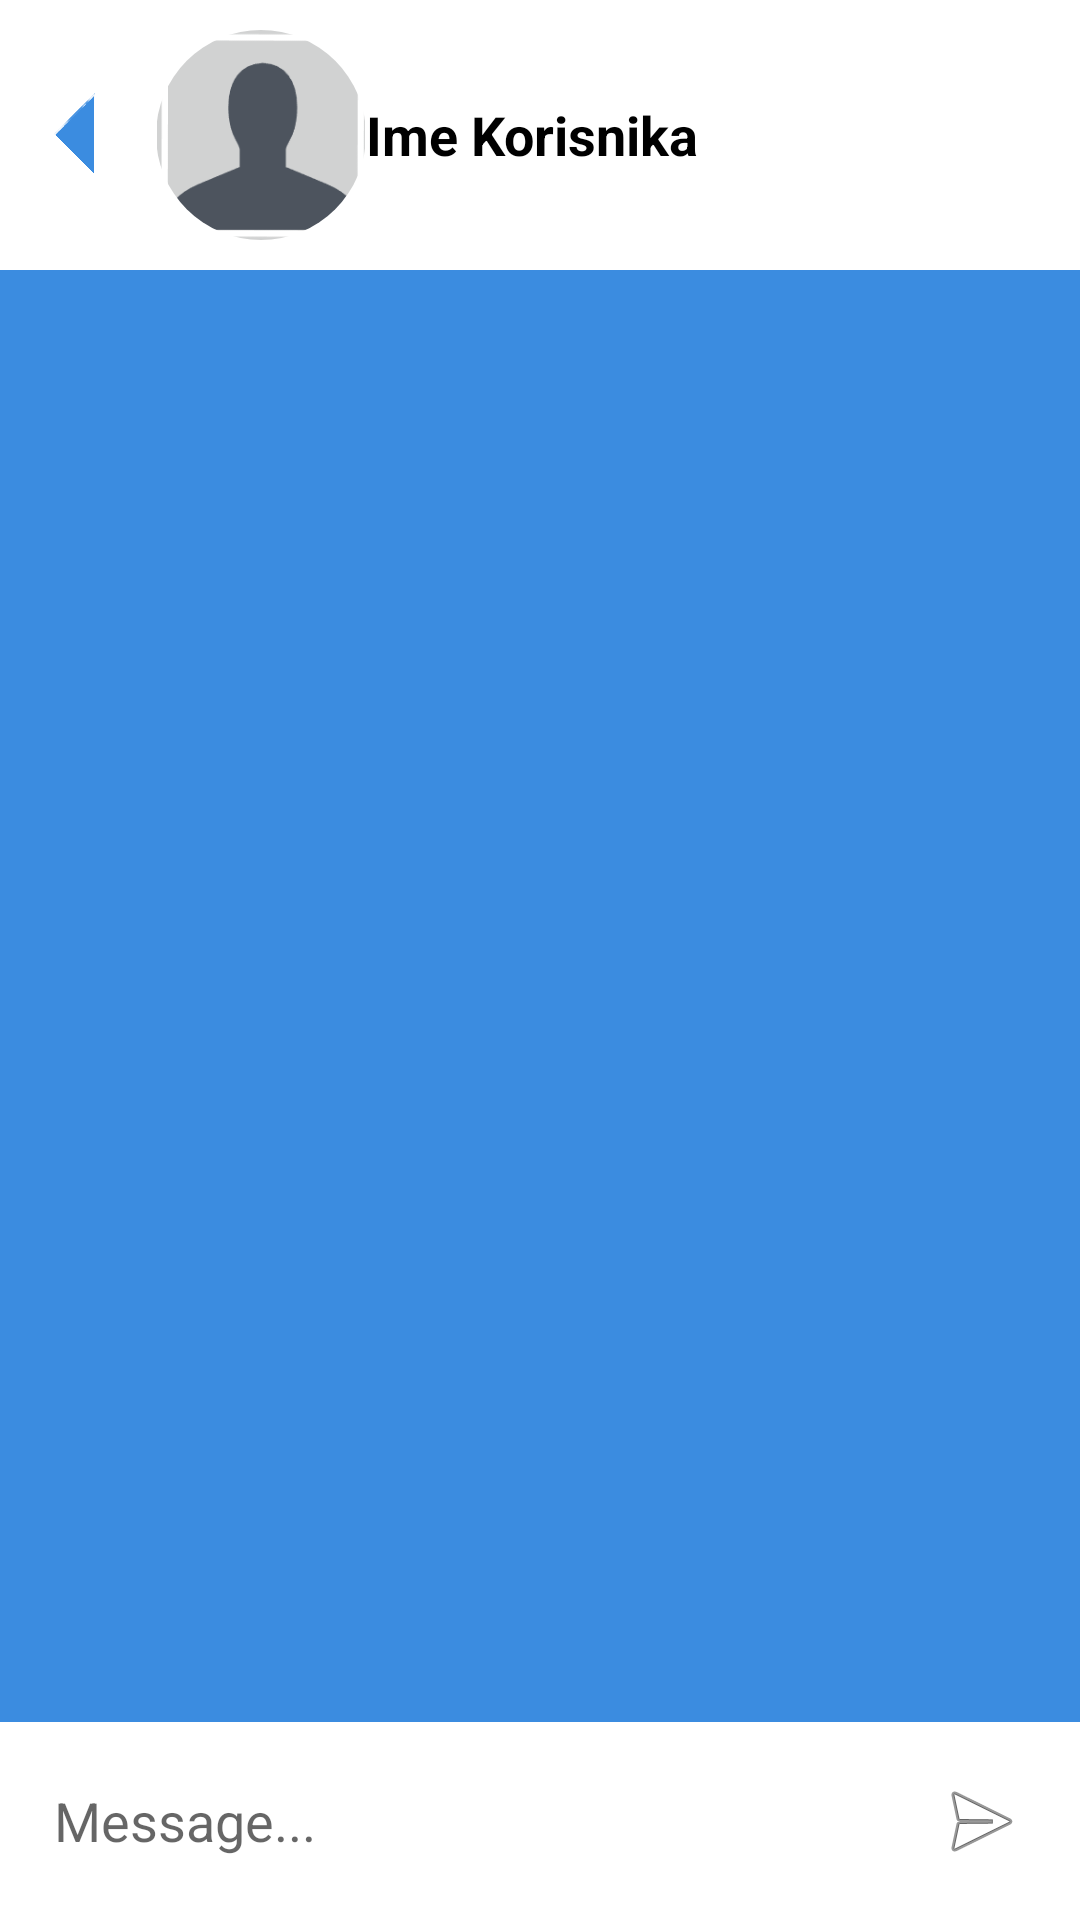

Layout XML and referenced resources for this Android screen:
<!-- AndroidManifest.xml: application theme Theme.Petly -->
<!-- res/layout/activity_chat.xml -->
<androidx.constraintlayout.widget.ConstraintLayout
    xmlns:android="http://schemas.android.com/apk/res/android"
    xmlns:app="http://schemas.android.com/apk/res-auto"
    android:id="@+id/rootLayout"
    android:layout_width="match_parent"
    android:layout_height="match_parent"
    android:background="@color/mainBlue"
    android:fitsSystemWindows="true">

    
    <LinearLayout
        android:id="@+id/header"
        android:layout_width="0dp"
        android:layout_height="wrap_content"
        android:orientation="horizontal"
        android:padding="10dp"
        android:gravity="center_vertical"
        android:background="@color/white"
        app:layout_constraintTop_toTopOf="parent"
        app:layout_constraintStart_toStartOf="parent"
        app:layout_constraintEnd_toEndOf="parent">

        <ImageView
            android:id="@+id/btnBack"
            android:layout_width="30dp"
            android:layout_height="30dp"
            android:src="@drawable/arrow"
            android:layout_marginEnd="12dp"/>

        <ImageView
            android:id="@+id/userImage"
            android:layout_width="70dp"
            android:layout_height="70dp"
            android:src="@drawable/user_profile"
            android:background="@drawable/circle_background"
            android:clipToOutline="true"/>

        <TextView
            android:id="@+id/txtUserName"
            android:layout_width="wrap_content"
            android:layout_height="wrap_content"
            android:text="Ime Korisnika"
            android:textSize="18sp"
            android:textStyle="bold"
            android:textColor="@color/black"/>
    </LinearLayout>

    
    <androidx.recyclerview.widget.RecyclerView
        android:id="@+id/recyclerViewMessages"
        android:layout_width="0dp"
        android:layout_height="0dp"
        app:layout_constraintTop_toBottomOf="@id/header"
        app:layout_constraintBottom_toTopOf="@id/messageInputLayout"
        app:layout_constraintStart_toStartOf="parent"
        app:layout_constraintEnd_toEndOf="parent"
        android:padding="8dp"/>

    
    <LinearLayout
        android:id="@+id/messageInputLayout"
        android:layout_width="0dp"
        android:layout_height="wrap_content"
        android:orientation="horizontal"
        android:padding="8dp"
        android:background="@color/white"
        app:layout_constraintBottom_toBottomOf="parent"
        app:layout_constraintStart_toStartOf="parent"
        app:layout_constraintEnd_toEndOf="parent">

        <EditText
            android:id="@+id/editTextMessage"
            android:layout_width="0dp"
            android:layout_height="50dp"
            android:layout_weight="1"
            android:hint="Message..."
            android:padding="10dp"
            android:background="@drawable/text_background"
            android:inputType="text"/>

        <ImageButton
            android:id="@+id/buttonSend"
            android:layout_width="50dp"
            android:layout_height="50dp"
            android:src="@android:drawable/ic_menu_send"
            android:background="?attr/selectableItemBackgroundBorderless"/>
    </LinearLayout>

</androidx.constraintlayout.widget.ConstraintLayout>
<!-- resources referenced by this layout -->
<resources>
  <color name="black">#FF000000</color>
  <color name="mainBlue">#3b8ce0</color>
  <color name="white">#FFFFFFFF</color>
  <!-- drawable arrow: png bitmap (drawable, 18820 bytes) -->
  <!-- drawable circle_background (drawable) -->
  <?xml version="1.0" encoding="utf-8"?>
  <shape xmlns:android="http://schemas.android.com/apk/res/android"
      android:shape="oval">
  
      <solid android:color="@color/white" />
  
      <stroke
          android:width="2dp"
          android:color="@color/white" />
  
  </shape>
  <!-- drawable text_background (drawable) -->
  <?xml version="1.0" encoding="utf-8"?>
  <shape xmlns:android="http://schemas.android.com/apk/res/android">
      <solid android:color="@color/lightGray"/>
      <corners android:radius="30dp"/>
  </shape>
  <!-- drawable user_profile: png bitmap (drawable, 2553 bytes) -->
  <style name="Theme.Petly" parent="Base.Theme.Petly" />
  <style name="Base.Theme.Petly" parent="Theme.AppCompat.Light.NoActionBar">
      </style>
</resources>
